Photos from the image-classification dataset "MSTAR-10" in the GitHub repository Naelbest/mstar_with_machine_learning. Its 6 classes are: BMP-2 infantry fighting vehicle, BRDM-2 armored scout vehicle, BTR-60 armored personnel carrier, BTR-70 armored personnel carrier, ZIL-131 military truck, ZSU-23-4 self-propelled anti-aircraft gun.

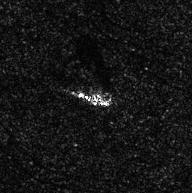
Label: ZIL-131 military truck

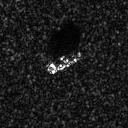
Label: BTR-60 armored personnel carrier

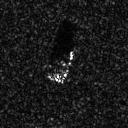
Label: BTR-70 armored personnel carrier

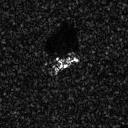
Label: BMP-2 infantry fighting vehicle

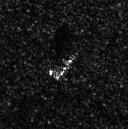
Label: BRDM-2 armored scout vehicle

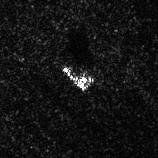
Label: ZSU-23-4 self-propelled anti-aircraft gun
